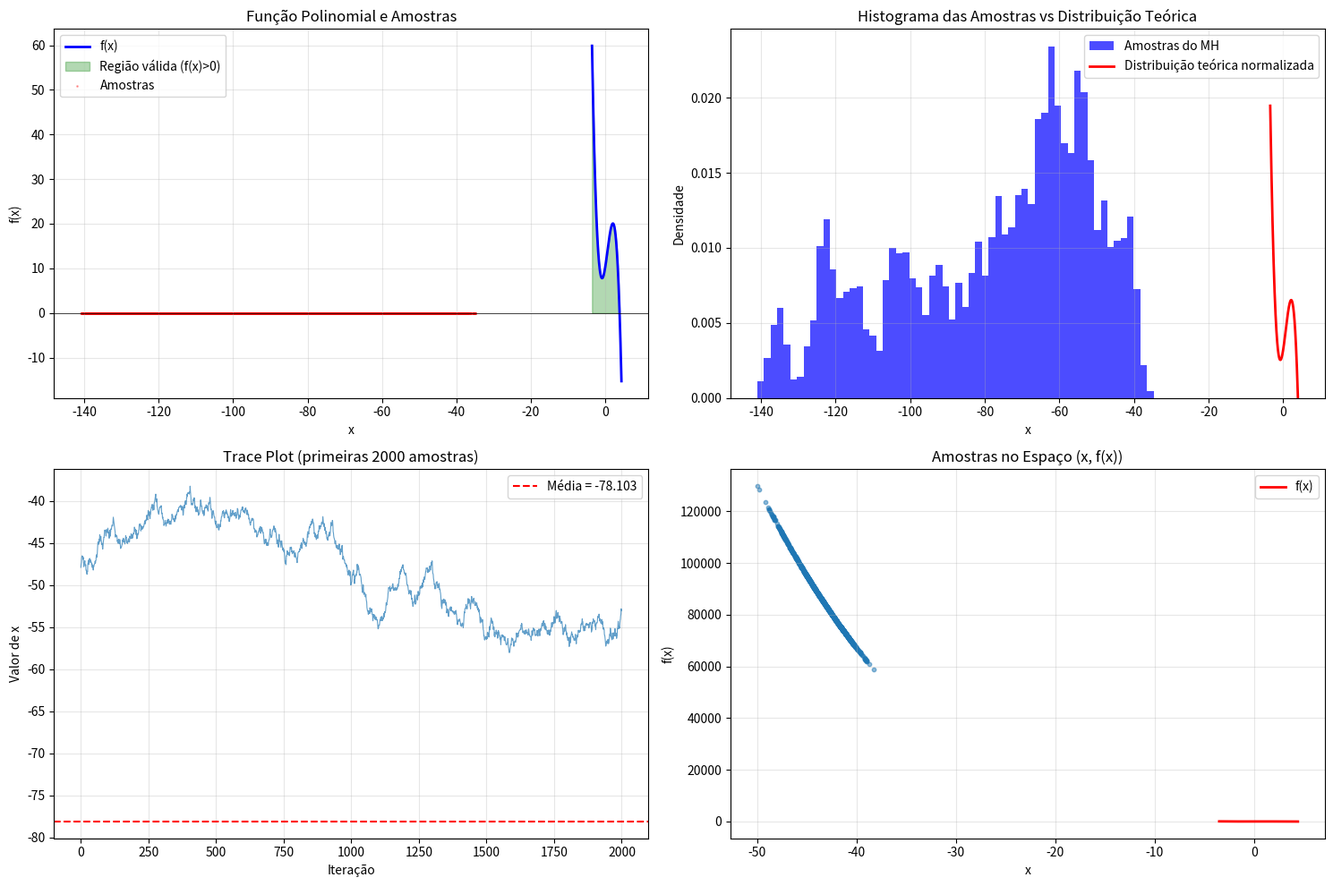

The script that saved this image:
import numpy as np
import matplotlib.pyplot as plt
from scipy.integrate import quad

# ============================================
# PASSO 1: Definir a função polinomial (grau 3)
# ============================================
def funcao_polinomial(x):
    """
    Função polinomial de grau 3 (cúbica).
    f(x) = -x^3 + 2x^2 + 5x + 10
    """
    return -x**3 + 2*x**2 + 5*x + 10

# ============================================
# PASSO 2: Definir a distribuição alvo (não normalizada)
# ============================================
def distribuicao_alvo(x):
    """
    Distribuição alvo baseada na função polinomial.
    Só é válida onde f(x) > 0.
    Usamos max(0, f(x)) para evitar valores negativos.
    """
    valor = funcao_polinomial(x)
    return max(0, valor)  # Probabilidade não pode ser negativa

# ============================================
# PASSO 3: Analisar a função (para referência)
# ============================================
print("=" * 60)
print("ANÁLISE DA FUNÇÃO POLINOMIAL")
print("=" * 60)

# Encontrar as raízes numericamente
x_vals = np.linspace(-3, 4, 1000)
y_vals = funcao_polinomial(x_vals)

# Encontrar onde a função é positiva
indices_positivos = y_vals > 0
x_positivos = x_vals[indices_positivos]

if len(x_positivos) > 0:
    x_min = x_vals[indices_positivos][0]
    x_max = x_vals[indices_positivos][-1]
    print(f"Domínio onde f(x) > 0: aproximadamente [{x_min:.2f}, {x_max:.2f}]")
else:
    print("A função é negativa em todo o domínio analisado.")
    x_min, x_max = -2, 4

# Calcular a integral (constante de normalização) - só para referência
integral, erro = quad(distribuicao_alvo, -10, 10)
print(f"Integral de f(x) no domínio: {integral:.4f}")
print(f"Isso seria a constante de normalização Z (mas não precisamos dela!)")

# ============================================
# PASSO 4: Definir parâmetros do algoritmo
# ============================================
num_iteracoes = 50000    # Número total de passos
burn_in = 5000           # Número de amostras iniciais a descartar
sigma_proposta = 0.3     # Tamanho do passo (ajustável)

# ============================================
# PASSO 5: Inicializar o algoritmo
# ============================================
# Escolher um ponto onde f(x) > 0
x_atual = 1.0  # Ponto inicial (dentro da região positiva)

# Listas para armazenar as amostras
amostras = []
valores_amostras = []  # Para guardar também os valores de f(x)

print("\n" + "=" * 60)
print("INICIANDO O METROPOLIS-HASTINGS")
print("=" * 60)

# ============================================
# PASSO 6: Loop principal do Metropolis-Hastings
# ============================================
for i in range(num_iteracoes):
    
    # ---------------------------------------------
    # 6.1: Gerar um palpite (proposta)
    # ---------------------------------------------
    # Usamos uma proposta Normal (Random Walk)
    x_novo = np.random.normal(loc=x_atual, scale=sigma_proposta)
    
    # ---------------------------------------------
    # 6.2: Calcular as probabilidades (não normalizadas)
    # ---------------------------------------------
    prob_atual = distribuicao_alvo(x_atual)
    prob_novo = distribuicao_alvo(x_novo)
    
    # ---------------------------------------------
    # 6.3: Calcular a razão de aceitação
    # ---------------------------------------------
    # Se prob_atual for zero (o que não deveria acontecer se escolhemos bem),
    # mas vamos tratar isso para robustez.
    if prob_atual == 0:
        # Se estamos num ponto inválido, sempre aceitamos o novo
        alpha = 1.0
    else:
        # Razão das probabilidades (não normalizadas)
        # Como a proposta é simétrica, a razão das propostas = 1
        alpha = prob_novo / prob_atual
    
    # ---------------------------------------------
    # 6.4: Decidir se aceita ou rejeita
    # ---------------------------------------------
    u = np.random.uniform(0, 1)
    
    if u <= alpha:
        # ACEITAR: ir para o novo ponto
        x_atual = x_novo
        
        # Garantir que não estamos em um ponto inválido (f(x) <= 0)
        # Se acontecer, o algoritmo naturalmente vai rejeitar passos futuros
        # até voltar para uma região válida
    
    # SEMPRE adicionar a amostra (mesmo se rejeitou, repetimos o ponto atual)
    amostras.append(x_atual)
    valores_amostras.append(distribuicao_alvo(x_atual))
    
    # ---------------------------------------------
    # 6.5: Mostrar progresso
    # ---------------------------------------------
    if (i + 1) % 10000 == 0:
        taxa_aceitacao = len(set(amostras)) / len(amostras) * 100
        print(f"Iteração {i+1}/{num_iteracoes}")
        print(f"  - Média das amostras até agora: {np.mean(amostras[-1000:]):.3f}")
        print(f"  - Taxa de aceitação (aprox): {taxa_aceitacao:.1f}%")
        print(f"  - Valor atual de f(x): {distribuicao_alvo(x_atual):.3f}")
        print()

# ============================================
# PASSO 7: Remover o Burn-in
# ============================================
amostras_finais = np.array(amostras[burn_in:])
valores_finais = np.array(valores_amostras[burn_in:])

print("=" * 60)
print("RESULTADOS FINAIS")
print("=" * 60)
print(f"Total de amostras: {len(amostras)}")
print(f"Burn-in removido: {burn_in}")
print(f"Amostras finais: {len(amostras_finais)}")
print(f"Média das amostras: {np.mean(amostras_finais):.4f}")
print(f"Desvio padrão das amostras: {np.std(amostras_finais):.4f}")
print(f"Valor médio de f(x) nas amostras: {np.mean(valores_finais):.4f}")

# ============================================
# PASSO 8: Visualizações
# ============================================
plt.figure(figsize=(15, 10))

# 8.1: Função polinomial e região amostrada
plt.subplot(2, 2, 1)
x_grid = np.linspace(x_min - 0.5, x_max + 0.5, 1000)
y_grid = funcao_polinomial(x_grid)

plt.plot(x_grid, y_grid, 'b-', linewidth=2, label='f(x)')
plt.fill_between(x_grid, 0, y_grid, where=(y_grid > 0), 
                  color='green', alpha=0.3, label='Região válida (f(x)>0)')
plt.axhline(y=0, color='black', linestyle='-', linewidth=0.5)
plt.scatter(amostras_finais, [0]*len(amostras_finais), 
           color='red', s=1, alpha=0.3, label='Amostras')
plt.xlabel('x')
plt.ylabel('f(x)')
plt.title('Função Polinomial e Amostras')
plt.legend()
plt.grid(True, alpha=0.3)

# 8.2: Histograma das amostras (densidade)
plt.subplot(2, 2, 2)
plt.hist(amostras_finais, bins=60, density=True, alpha=0.7, 
         color='blue', label='Amostras do MH')

# Plotar a distribuição normalizada teórica (para comparação)
# f_normalizada(x) = f(x) / integral
if integral > 0:
    f_normalizada = funcao_polinomial(x_grid) / integral
    # Só plotar onde f(x) > 0
    mask = f_normalizada > 0
    plt.plot(x_grid[mask], f_normalizada[mask], 'r-', 
             linewidth=2, label='Distribuição teórica normalizada')

plt.xlabel('x')
plt.ylabel('Densidade')
plt.title('Histograma das Amostras vs Distribuição Teórica')
plt.legend()
plt.grid(True, alpha=0.3)

# 8.3: Trace plot (evolução temporal)
plt.subplot(2, 2, 3)
plt.plot(amostras_finais[:2000], alpha=0.7, linewidth=0.8)
plt.axhline(y=np.mean(amostras_finais), color='r', linestyle='--', 
            label=f'Média = {np.mean(amostras_finais):.3f}')
plt.xlabel('Iteração')
plt.ylabel('Valor de x')
plt.title('Trace Plot (primeiras 2000 amostras)')
plt.legend()
plt.grid(True, alpha=0.3)

# 8.4: Relação entre x e f(x) nas amostras
plt.subplot(2, 2, 4)
plt.scatter(amostras_finais[:1000], valores_finais[:1000], 
           alpha=0.5, s=10)
plt.plot(x_grid, funcao_polinomial(x_grid), 'r-', linewidth=2, label='f(x)')
plt.xlabel('x')
plt.ylabel('f(x)')
plt.title('Amostras no Espaço (x, f(x))')
plt.legend()
plt.grid(True, alpha=0.3)

plt.tight_layout()
plt.show()

# ============================================
# PASSO 9: Análise Estatística Adicional
# ============================================
print("\n" + "=" * 60)
print("ANÁLISE ESTATÍSTICA")
print("=" * 60)

# Percentis
percentis = [1, 5, 25, 50, 75, 95, 99]
print("Percentis das amostras:")
for p in percentis:
    valor = np.percentile(amostras_finais, p)
    print(f"  {p}%: {valor:.4f}")

# Calcular o ponto de máximo da função (para referência)
derivada = lambda x: -3*x**2 + 4*x + 5  # Derivada de f(x)
# Encontrar raízes da derivada (pontos críticos)
raizes = np.roots([-3, 4, 5])  # Coeficientes da derivada
maximo_real = None
for r in raizes:
    if np.isreal(r) and x_min <= r <= x_max:
        r_real = np.real(r)
        if funcao_polinomial(r_real) > 0:
            if maximo_real is None or funcao_polinomial(r_real) > funcao_polinomial(maximo_real):
                maximo_real = r_real

if maximo_real is not None:
    print(f"\nPonto de máximo da função: x = {maximo_real:.4f}")
    print(f"Valor máximo de f(x): {funcao_polinomial(maximo_real):.4f}")
    print(f"Moda das amostras (pico): {np.percentile(amostras_finais, 99):.4f}")
else:
    print("\nNão foi possível encontrar o máximo da função no domínio.")

# ============================================
# PASSO 10: Função para salvar os resultados
# ============================================
def salvar_resultados(nome_arquivo="amostras_metropolis.csv"):
    """
    Salva as amostras em um arquivo CSV para análise posterior.
    """
    import pandas as pd
    df = pd.DataFrame({
        'x': amostras_finais,
        'f_x': valores_finais
    })
    df.to_csv(nome_arquivo, index=False)
    print(f"\nAmostras salvas em '{nome_arquivo}'")

# Descomente a linha abaixo se quiser salvar
# salvar_resultados()

print("\n" + "=" * 60)
print("FIM DO ALGORITMO")
print("=" * 60)
